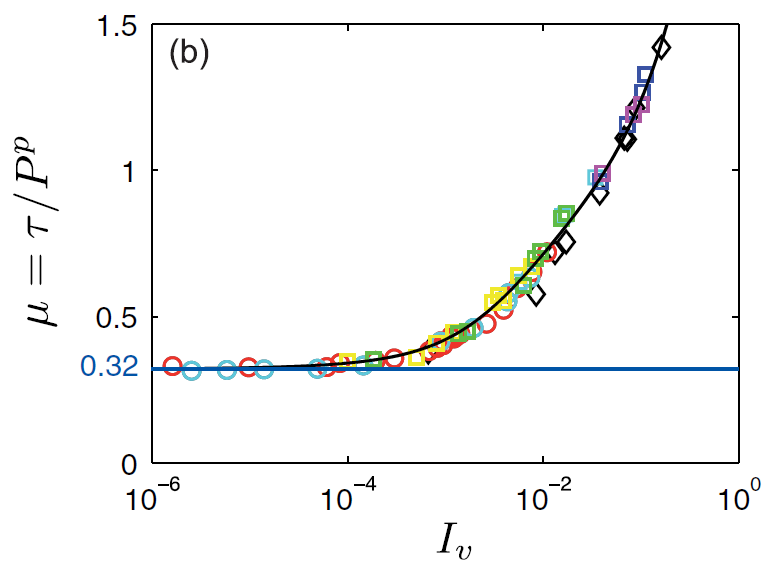

The data file committed next to this chart (first rows):
x, Curve1
1.6024e-06, 0.3348
2.5678e-06, 0.3109
5.86e-06, 0.3109
9.615e-06, 0.328
1.3694e-05, 0.3212
5.008e-05, 0.3212
6.339e-05, 0.3246
8.216e-05, 0.3485
9.691e-05, 0.3519
0.0001481, 0.3314
0.0001875, 0.3553
0.0002013, 0.3519
0.0003005, 0.3519
0.0005168, 0.3656
0.0006389, 0.3861
0.0008088, 0.4066
0.0007536, 0.3861
0.001024, 0.3998
0.001179, 0.4237
0.001152, 0.4442
0.001424, 0.4476
0.001846, 0.4442
0.002126, 0.4579
0.002629, 0.4715
0.003407, 0.5433
0.003657, 0.5638
0.003925, 0.5262
0.004416, 0.5638
0.00629, 0.6082
0.005087, 0.5843
0.00586, 0.6321
0.008749, 0.5775
0.007777, 0.6526
0.008749, 0.6902
0.009615, 0.7141
0.01134, 0.721
0.01306, 0.7141
0.01733, 0.7551
0.01733, 0.8474
0.01615, 0.844
0.03956, 0.9225
0.0405, 0.9909
0.03686, 0.9738
0.07303, 1.107
0.07133, 1.155
0.08412, 1.186
0.104, 1.21
0.09029, 1.206
0.1065, 1.264
0.1116, 1.326
0.1667, 1.421
